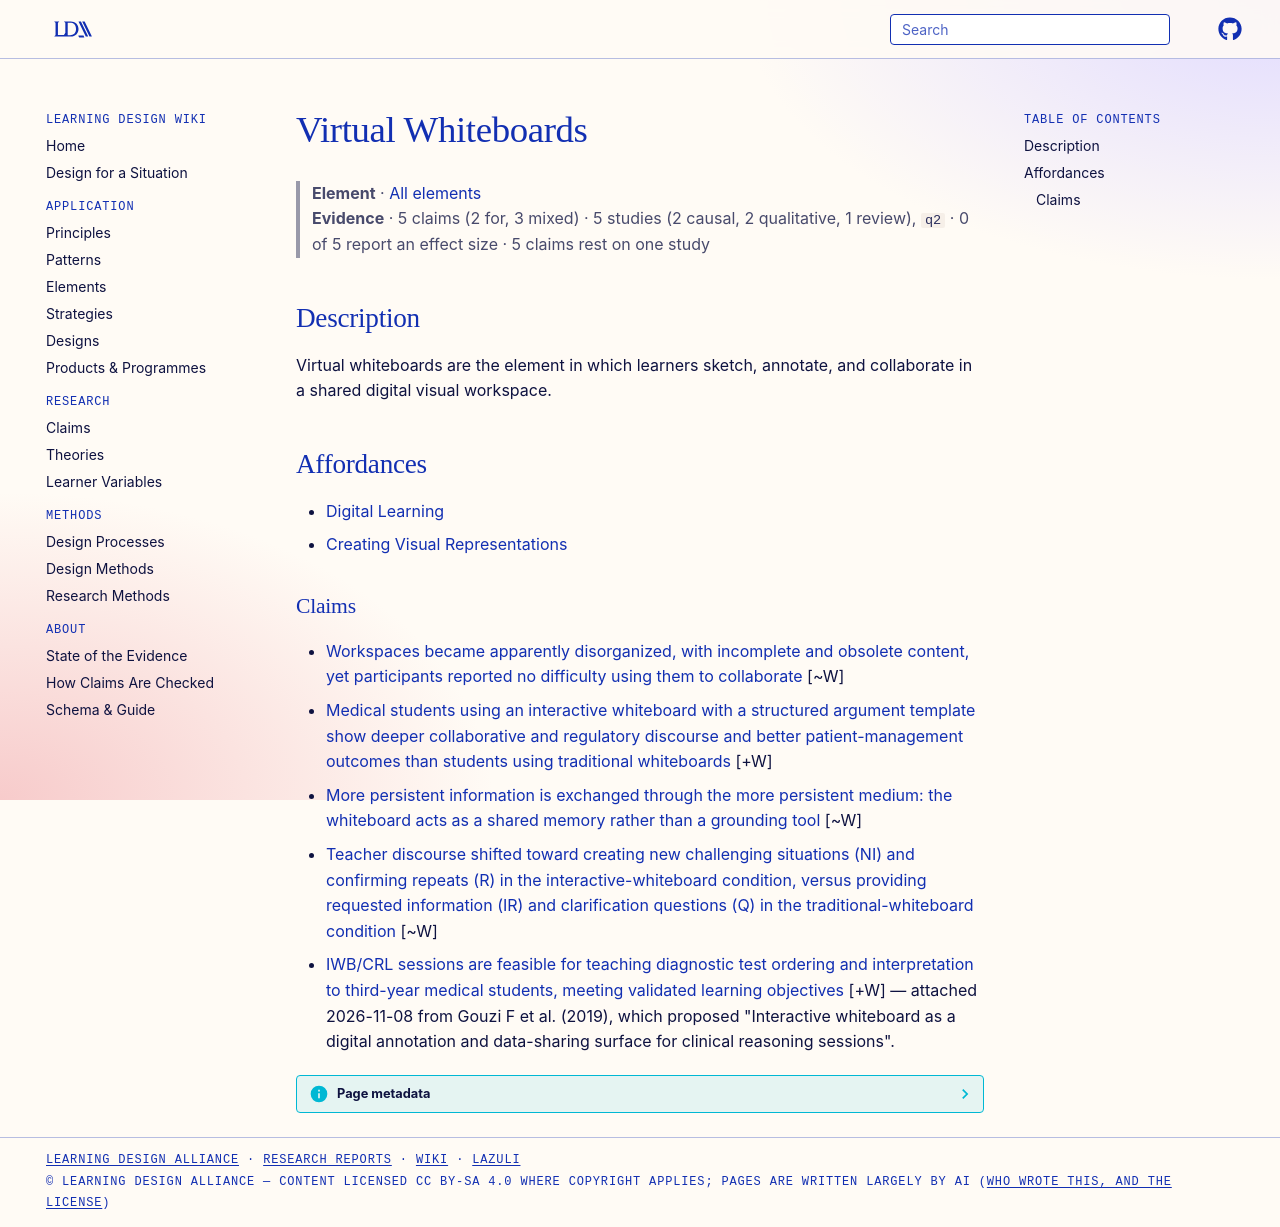

repository: Learning-Design-Alliance/learning-wiki · page: elements/virtual-whiteboards/index.html · generator: mkdocs

---
type: element
id: virtual-whiteboards
title: Virtual Whiteboards
description: Virtual whiteboards are the element in which learners sketch, annotate, and collaborate in a shared digital visual workspace.
canonical: true
status: review
generated:
  by: codex/unspecified
  at: 2026-04-08
---

# Virtual Whiteboards

> **Element** · [All elements](index.md)
> **Evidence** · 5 claims (2 for, 3 mixed) · 5 studies (2 causal, 2 qualitative, 1 review), `q2` · 0 of 5 report an effect size · 5 claims rest on one study

## Description
Virtual whiteboards are the element in which learners sketch, annotate, and collaborate in a shared digital visual workspace.

## Affordances
- [Digital Learning](../principles/digital-learning.md)
- [Creating Visual Representations](../principles/dual-coding.md)

### Claims
<!-- Claims bearing on this element, each a link to a claim page followed by its evidence tag, e.g. [+M] -->
- [Workspaces became apparently disorganized, with incomplete and obsolete content, yet participants reported no difficulty using them to collaborate](../claims/apparent-disorganization-usable-workspaces.md) [~W]
- [Medical students using an interactive whiteboard with a structured argument template show deeper collaborative and regulatory discourse and better patient-management outcomes than students using traditional whiteboards](../claims/interactive-whiteboard-supports-shared-regulation-medical-decision-making.md) [+W]
- [More persistent information is exchanged through the more persistent medium: the whiteboard acts as a shared memory rather than a grounding tool](../claims/persistence-more-persistent-info-more-persistent-medium.md) [~W]
- [Teacher discourse shifted toward creating new challenging situations (NI) and confirming repeats (R) in the interactive-whiteboard condition, versus providing requested information (IR) and clarification questions (Q) in the traditional-whiteboard condition](../claims/iw-condition-ni-r-versus-tw-ir-q-discourse.md) [~W]
- [IWB/CRL sessions are feasible for teaching diagnostic test ordering and interpretation to third-year medical students, meeting validated learning objectives](../claims/iwb-crl-feasibility-diagnostic-test-teaching.md) [+W] — attached 2026-11-08 from Gouzi F et al. (2019), which proposed "Interactive whiteboard as a digital annotation and data-sharing surface for clinical reasoning sessions".
